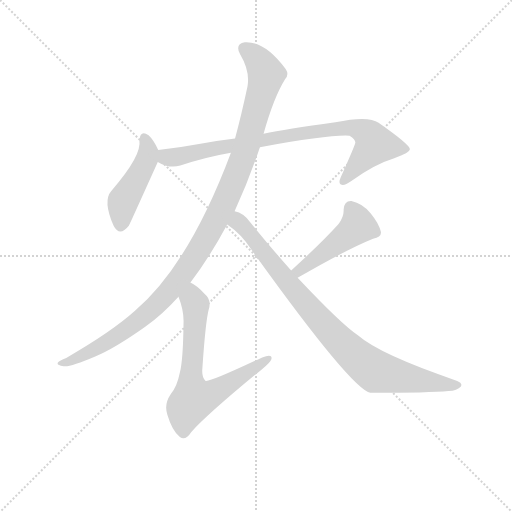
t = 0.00 s
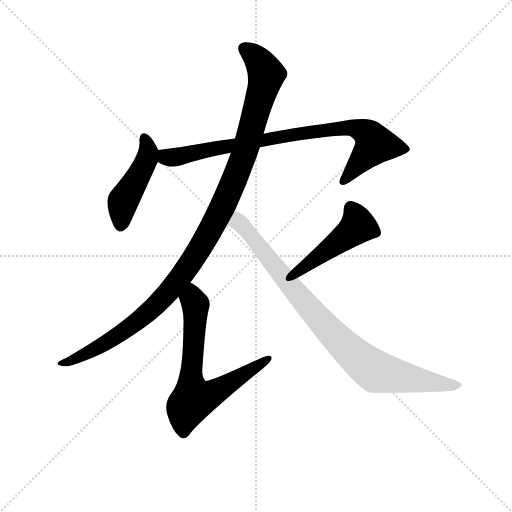
t = 4.18 s
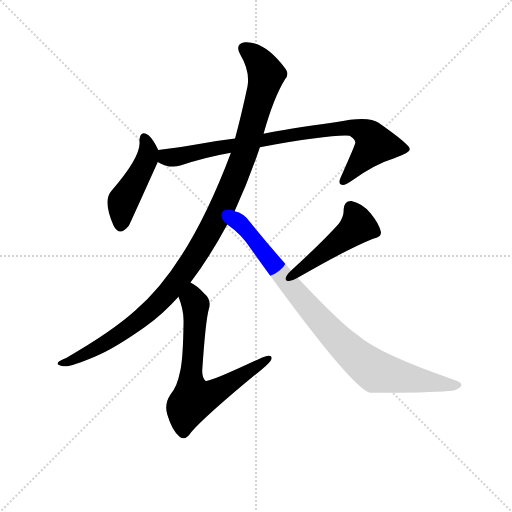
t = 4.35 s
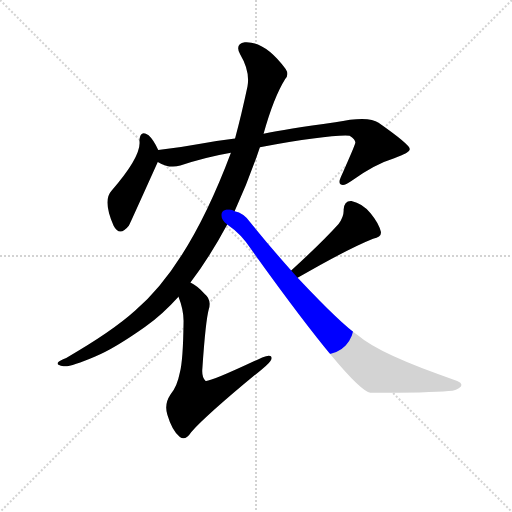
t = 4.53 s
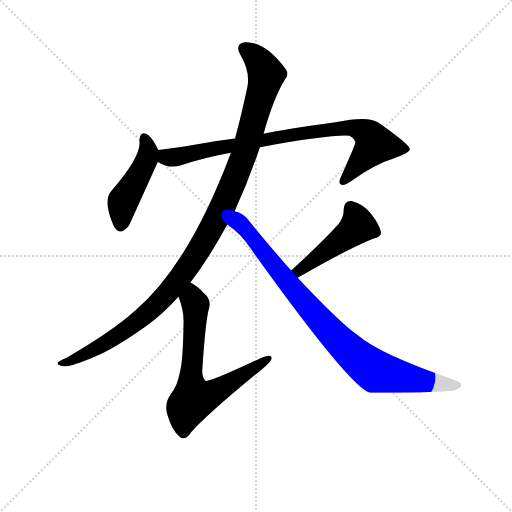
t = 4.70 s
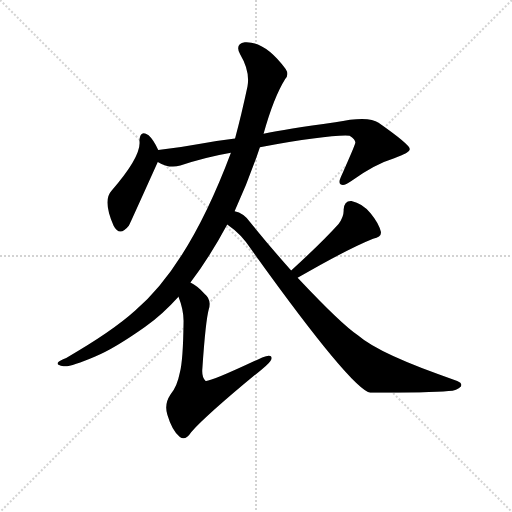
t = 5.35 s

The animated SVG that drew these frames (rendered in a browser with its animation timeline set to each time). Animation: 6 CSS @keyframes rules; one cycle of 5.35 s.

<svg version="1.1" viewBox="0 0 1024 1024" xmlns="http://www.w3.org/2000/svg">
  <g stroke="lightgray" stroke-dasharray="1,1" stroke-width="1" transform="scale(4, 4)">
    <line x1="0" y1="0" x2="256" y2="256"></line>
    <line x1="256" y1="0" x2="0" y2="256"></line>
    <line x1="128" y1="0" x2="128" y2="256"></line>
    <line x1="0" y1="128" x2="256" y2="128"></line>
  </g>
  <g transform="scale(0.92, -0.92) translate(60, -850)">
    <style type="text/css">
      
        @keyframes keyframes0 {
          from {
            stroke: blue;
            stroke-dashoffset: 459;
            stroke-width: 128;
          }
          60% {
            animation-timing-function: step-end;
            stroke: blue;
            stroke-dashoffset: 0;
            stroke-width: 128;
          }
          to {
            stroke: black;
            stroke-width: 1024;
          }
        }
        #make-me-a-hanzi-animation-0 {
          animation: keyframes0 0.62353515625s both;
          animation-delay: 0s;
          animation-timing-function: linear;
        }
      
        @keyframes keyframes1 {
          from {
            stroke: blue;
            stroke-dashoffset: 850;
            stroke-width: 128;
          }
          73% {
            animation-timing-function: step-end;
            stroke: blue;
            stroke-dashoffset: 0;
            stroke-width: 128;
          }
          to {
            stroke: black;
            stroke-width: 1024;
          }
        }
        #make-me-a-hanzi-animation-1 {
          animation: keyframes1 0.9417317708333334s both;
          animation-delay: 0.62353515625s;
          animation-timing-function: linear;
        }
      
        @keyframes keyframes2 {
          from {
            stroke: blue;
            stroke-dashoffset: 1135;
            stroke-width: 128;
          }
          79% {
            animation-timing-function: step-end;
            stroke: blue;
            stroke-dashoffset: 0;
            stroke-width: 128;
          }
          to {
            stroke: black;
            stroke-width: 1024;
          }
        }
        #make-me-a-hanzi-animation-2 {
          animation: keyframes2 1.1736653645833333s both;
          animation-delay: 1.5652669270833335s;
          animation-timing-function: linear;
        }
      
        @keyframes keyframes3 {
          from {
            stroke: blue;
            stroke-dashoffset: 685;
            stroke-width: 128;
          }
          69% {
            animation-timing-function: step-end;
            stroke: blue;
            stroke-dashoffset: 0;
            stroke-width: 128;
          }
          to {
            stroke: black;
            stroke-width: 1024;
          }
        }
        #make-me-a-hanzi-animation-3 {
          animation: keyframes3 0.8074544270833334s both;
          animation-delay: 2.738932291666667s;
          animation-timing-function: linear;
        }
      
        @keyframes keyframes4 {
          from {
            stroke: blue;
            stroke-dashoffset: 466;
            stroke-width: 128;
          }
          60% {
            animation-timing-function: step-end;
            stroke: blue;
            stroke-dashoffset: 0;
            stroke-width: 128;
          }
          to {
            stroke: black;
            stroke-width: 1024;
          }
        }
        #make-me-a-hanzi-animation-4 {
          animation: keyframes4 0.6292317708333334s both;
          animation-delay: 3.5463867187500004s;
          animation-timing-function: linear;
        }
      
        @keyframes keyframes5 {
          from {
            stroke: blue;
            stroke-dashoffset: 893;
            stroke-width: 128;
          }
          74% {
            animation-timing-function: step-end;
            stroke: blue;
            stroke-dashoffset: 0;
            stroke-width: 128;
          }
          to {
            stroke: black;
            stroke-width: 1024;
          }
        }
        #make-me-a-hanzi-animation-5 {
          animation: keyframes5 0.9767252604166666s both;
          animation-delay: 4.175618489583334s;
          animation-timing-function: linear;
        }
      
    </style>
    
      <path d="M 284 524 Q 274 546 263 556 Q 245 569 243 545 Q 249 512 182 435 Q 163 414 187 359 Q 200 334 220 359 Q 223 365 283 498 C 290 512 290 512 284 524 Z" fill="lightgray"></path>
    
      <path d="M 505 530 Q 658 558 700 555 Q 715 545 712 538 Q 712 535 681 465 Q 675 452 681 449 Q 688 445 703 456 Q 754 493 797 506 Q 831 518 831 526 Q 830 536 763 583 Q 741 599 669 584 Q 561 569 513 559 L 451 549 Q 417 545 379 538 Q 331 529 284 524 C 254 521 256 510 283 498 Q 307 483 332 490 Q 384 508 442 518 L 505 530 Z" fill="lightgray"></path>
    
      <path d="M 450 391 Q 481 458 505 530 L 513 559 Q 535 638 560 678 Q 569 688 561 700 Q 516 761 472 758 Q 450 754 462 732 Q 484 695 478 662 Q 465 601 451 549 L 442 518 Q 351 275 234 175 Q 183 129 84 72 Q 69 66 66 62 Q 62 56 78 54 Q 91 51 147 75 Q 187 91 255 139 Q 294 167 328 205 L 354 236 Q 394 288 434 362 L 450 391 Z" fill="lightgray"></path>
    
      <path d="M 328 205 Q 340 175 339 148 Q 338 67 331 40 Q 325 9 311 -7 Q 296 -29 304 -52 Q 314 -86 331 -100 Q 343 -109 356 -89 Q 392 -49 509 47 Q 528 62 530 69 Q 533 82 510 73 Q 396 19 387 22 Q 378 29 380 50 Q 387 153 394 178 Q 400 199 385 211 Q 369 229 354 236 C 328 252 318 233 328 205 Z" fill="lightgray"></path>
    
      <path d="M 587 246 Q 696 309 751 331 Q 770 334 768 346 Q 764 364 746 386 Q 728 408 704 413 Q 688 414 687 394 Q 688 379 676 363 Q 640 323 573 262 C 551 242 561 231 587 246 Z" fill="lightgray"></path>
    
      <path d="M 434 362 Q 465 341 486 308 Q 703 5 745 -4 Q 875 -4 915 0 Q 934 1 942 10 Q 946 17 934 22 Q 766 79 718 121 Q 682 145 587 246 L 573 262 Q 530 310 483 368 Q 470 387 450 391 C 422 403 410 380 434 362 Z" fill="lightgray"></path>
    
    
      <clipPath id="make-me-a-hanzi-clip-0">
        <path d="M 284 524 Q 274 546 263 556 Q 245 569 243 545 Q 249 512 182 435 Q 163 414 187 359 Q 200 334 220 359 Q 223 365 283 498 C 290 512 290 512 284 524 Z"></path>
      </clipPath>
      <path clip-path="url(#make-me-a-hanzi-clip-0)" d="M 254 549 L 263 522 L 260 505 L 207 413 L 202 362" fill="none" id="make-me-a-hanzi-animation-0" stroke-dasharray="331 662" stroke-linecap="round"></path>
    
      <clipPath id="make-me-a-hanzi-clip-1">
        <path d="M 505 530 Q 658 558 700 555 Q 715 545 712 538 Q 712 535 681 465 Q 675 452 681 449 Q 688 445 703 456 Q 754 493 797 506 Q 831 518 831 526 Q 830 536 763 583 Q 741 599 669 584 Q 561 569 513 559 L 451 549 Q 417 545 379 538 Q 331 529 284 524 C 254 521 256 510 283 498 Q 307 483 332 490 Q 384 508 442 518 L 505 530 Z"></path>
      </clipPath>
      <path clip-path="url(#make-me-a-hanzi-clip-1)" d="M 292 517 L 301 508 L 322 508 L 492 543 L 703 574 L 734 563 L 755 536 L 686 455" fill="none" id="make-me-a-hanzi-animation-1" stroke-dasharray="722 1444" stroke-linecap="round"></path>
    
      <clipPath id="make-me-a-hanzi-clip-2">
        <path d="M 450 391 Q 481 458 505 530 L 513 559 Q 535 638 560 678 Q 569 688 561 700 Q 516 761 472 758 Q 450 754 462 732 Q 484 695 478 662 Q 465 601 451 549 L 442 518 Q 351 275 234 175 Q 183 129 84 72 Q 69 66 66 62 Q 62 56 78 54 Q 91 51 147 75 Q 187 91 255 139 Q 294 167 328 205 L 354 236 Q 394 288 434 362 L 450 391 Z"></path>
      </clipPath>
      <path clip-path="url(#make-me-a-hanzi-clip-2)" d="M 472 743 L 508 710 L 517 679 L 462 490 L 434 422 L 377 313 L 315 225 L 269 176 L 156 96 L 73 59" fill="none" id="make-me-a-hanzi-animation-2" stroke-dasharray="1007 2014" stroke-linecap="round"></path>
    
      <clipPath id="make-me-a-hanzi-clip-3">
        <path d="M 328 205 Q 340 175 339 148 Q 338 67 331 40 Q 325 9 311 -7 Q 296 -29 304 -52 Q 314 -86 331 -100 Q 343 -109 356 -89 Q 392 -49 509 47 Q 528 62 530 69 Q 533 82 510 73 Q 396 19 387 22 Q 378 29 380 50 Q 387 153 394 178 Q 400 199 385 211 Q 369 229 354 236 C 328 252 318 233 328 205 Z"></path>
      </clipPath>
      <path clip-path="url(#make-me-a-hanzi-clip-3)" d="M 355 226 L 365 188 L 354 27 L 361 -18 L 391 -11 L 439 15 L 520 69" fill="none" id="make-me-a-hanzi-animation-3" stroke-dasharray="557 1114" stroke-linecap="round"></path>
    
      <clipPath id="make-me-a-hanzi-clip-4">
        <path d="M 587 246 Q 696 309 751 331 Q 770 334 768 346 Q 764 364 746 386 Q 728 408 704 413 Q 688 414 687 394 Q 688 379 676 363 Q 640 323 573 262 C 551 242 561 231 587 246 Z"></path>
      </clipPath>
      <path clip-path="url(#make-me-a-hanzi-clip-4)" d="M 703 397 L 718 359 L 592 261 L 583 264" fill="none" id="make-me-a-hanzi-animation-4" stroke-dasharray="338 676" stroke-linecap="round"></path>
    
      <clipPath id="make-me-a-hanzi-clip-5">
        <path d="M 434 362 Q 465 341 486 308 Q 703 5 745 -4 Q 875 -4 915 0 Q 934 1 942 10 Q 946 17 934 22 Q 766 79 718 121 Q 682 145 587 246 L 573 262 Q 530 310 483 368 Q 470 387 450 391 C 422 403 410 380 434 362 Z"></path>
      </clipPath>
      <path clip-path="url(#make-me-a-hanzi-clip-5)" d="M 444 363 L 458 368 L 464 362 L 644 144 L 737 56 L 758 42 L 779 37 L 933 12" fill="none" id="make-me-a-hanzi-animation-5" stroke-dasharray="765 1530" stroke-linecap="round"></path>
    
  </g>
</svg>
